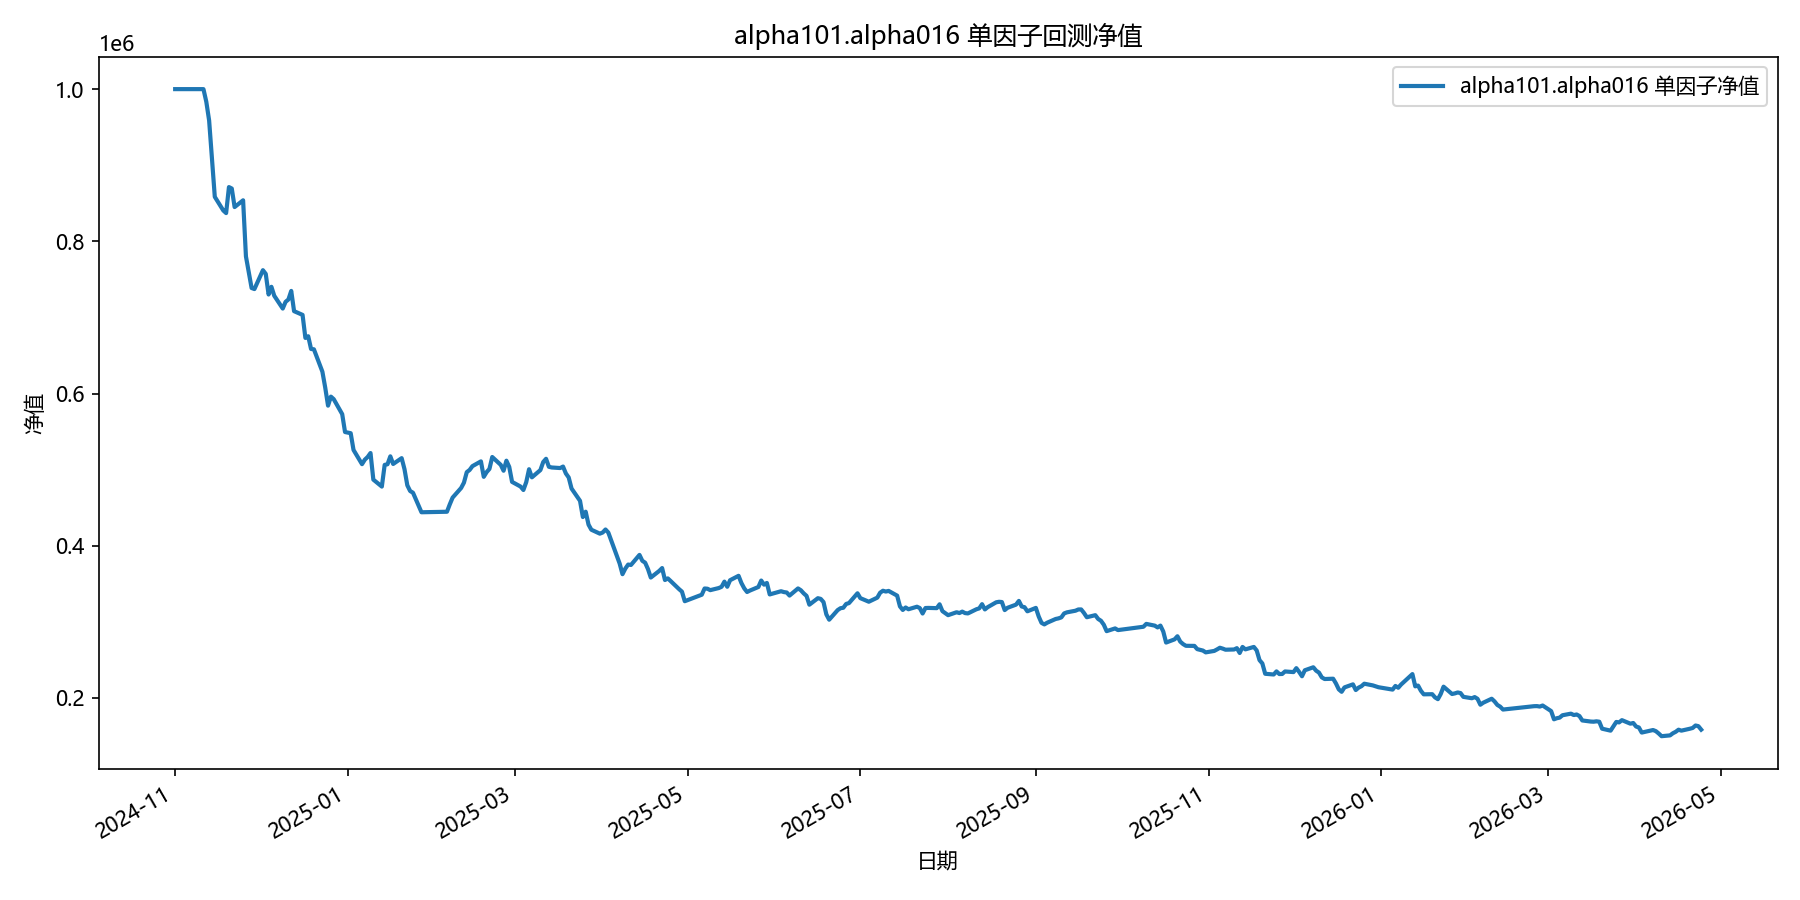

The table this chart was drawn from, first rows:
date, equity
2024-11-01, 1000000
2024-11-04, 1000000
2024-11-05, 1000000
2024-11-06, 1000000
2024-11-07, 1000000
2024-11-08, 1000000
2024-11-11, 1000000
2024-11-12, 983407
2024-11-13, 958759
2024-11-14, 908298
2024-11-15, 858493
2024-11-18, 840553
2024-11-19, 837131
2024-11-20, 871308
2024-11-21, 869378
2024-11-22, 845056
2024-11-25, 853937
2024-11-26, 780235
2024-11-27, 759634
2024-11-28, 738673
2024-11-29, 737319
2024-12-02, 762090
2024-12-03, 757220
2024-12-04, 730130
2024-12-05, 740261
2024-12-06, 728520
2024-12-09, 711692
2024-12-10, 720486
2024-12-11, 723605
2024-12-12, 734872
2024-12-13, 708258
2024-12-16, 703365
2024-12-17, 673075
2024-12-18, 675304
2024-12-19, 658551
2024-12-20, 658180
2024-12-23, 628785
2024-12-24, 607908
2024-12-25, 584080
2024-12-26, 595987
2024-12-27, 592657
2024-12-30, 572961
2024-12-31, 549438
2025-01-02, 547918
2025-01-03, 525901
2025-01-06, 507230
2025-01-07, 513166
2025-01-08, 516692
2025-01-09, 521846
2025-01-10, 486911
2025-01-13, 477775
2025-01-14, 506286
2025-01-15, 507100
2025-01-16, 517519
2025-01-17, 507456
2025-01-20, 515148
2025-01-21, 500685
2025-01-22, 479433
2025-01-23, 471915
2025-01-24, 469739
... 299 more rows
